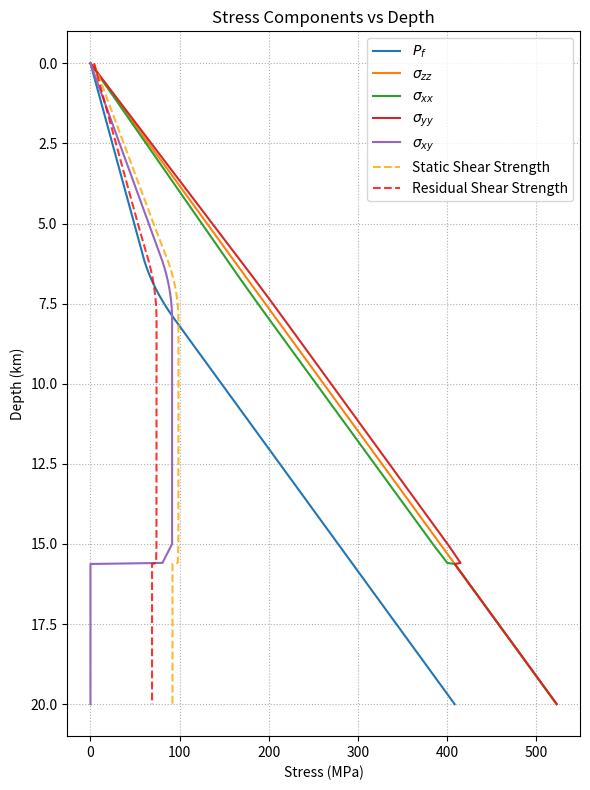
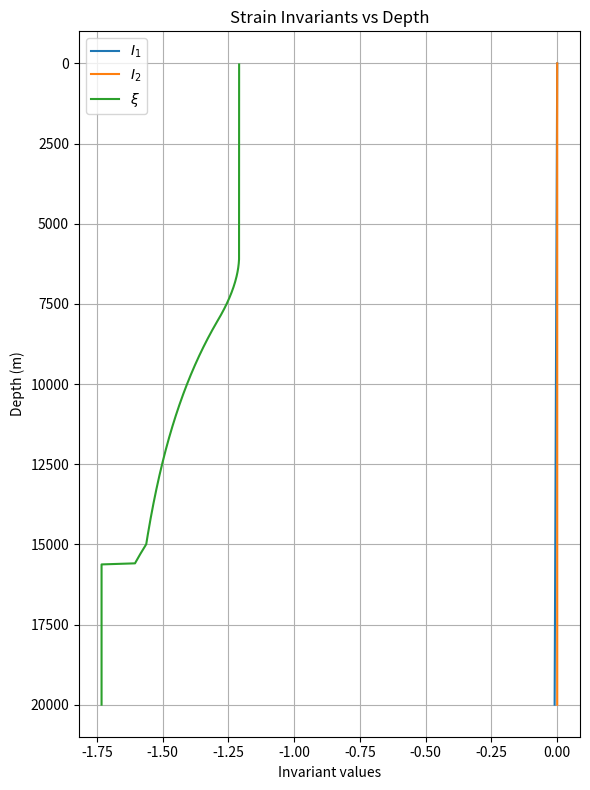

Here is the Python script that generated these plots, in order:
"""Enhanced pore‑pressure and stress profile with a depth‑dependent transition.

Between depths A and B (m), the vertical pore‑pressure gradient switches smoothly
from hydrostatic (density_fluid · g) to lithostatic/over‑pressure (rho · g).
Below B the over‑pressured gradient is retained.  All other stress components
follow the same empirical relationships defined in the original *plotsts.py*:

    σ_xx = b_xx (σ_zz + P_f) − P_f
    σ_yy = b_yy (σ_zz + P_f) − P_f
    σ_xy = b_xy (σ_zz + P_f)

with coefficients valid down to 15.6 km.  Cohesion, static, and residual
strengths are computed exactly as before.

Edit the constants under “USER‑PARAMETERS” to suit your model.
"""

from __future__ import annotations

import numpy as np
import matplotlib.pyplot as plt

# -------------------------------------------------------------------
# USER‑PARAMETERS
# -------------------------------------------------------------------
A = 6_000.0      # (m) depth where the transition *begins*
B = 8_000.0     # (m) depth where the transition *ends*
z_max = 20_000.0 # (m) modelling depth
n_pts = 600      # number of depth samples

density_fluid = 1_000.0   # (kg/m³) pore‑fluid density
rho           = 2_670.0   # (kg/m³) bulk rock density (lithostatic)
g             = 9.8       # (m/s²) gravitational acceleration

# Stress coefficients (unchanged)
b_xx = 0.926793
b_yy = 1.073206
b_xy = -0.8

# Friction & cohesion parameters (unchanged)
mu_s = 0.8          # static friction coefficient
mu_d = 0.6            # dynamic / residual friction coefficient
c0   = 0.4e6          # Pa, cohesion at 0–4 km
dc_dz = 0.00072e6    # Pa/m, cohesion gradient up to 4 km

# -------------------------------------------------------------------
# DEPTH GRID
# -------------------------------------------------------------------
depths = np.linspace(0.0, z_max, n_pts)  # positive downward (m)

# -------------------------------------------------------------------
# PORE PRESSURE (piecewise‑analytic)
# -------------------------------------------------------------------
delta_rho = rho - density_fluid  # density contrast

Pf = np.empty_like(depths)

# Region 1: Hydrostatic above A
mask1 = depths <= A
Pf[mask1] = density_fluid * g * depths[mask1]

# Region 2: Linear‑gradient transition A < z ≤ B
mask2 = (depths > A) & (depths <= B)
z2 = depths[mask2]
Pf_A = density_fluid * g * A
Pf[mask2] = Pf_A + g * (
    density_fluid * (z2 - A) +
    0.5 * delta_rho * (z2 - A) ** 2 / (B - A)
)

# Region 3: Over‑pressured below B
mask3 = depths > B
z3 = depths[mask3]
Pf_B = density_fluid * g * B + 0.5 * g * delta_rho * (B - A)
Pf[mask3] = Pf_B + rho * g * (z3 - B)

# -------------------------------------------------------------------
# VERTICAL STRESS (compression negative)
# -------------------------------------------------------------------
sigma_zz = -rho * g * depths

# -------------------------------------------------------------------
# HORIZONTAL & SHEAR STRESSES (same empirical relations)
# -------------------------------------------------------------------
# Piecewise definitions
# Define tapering coefficient Omega(depth)
Omega = np.ones_like(depths)
Omega[(depths > 15000) & (depths <= 20000)] = (20000 - depths[(depths > 15000) & (depths <= 20000)]) / 5000
Omega[depths > 20000] = 0.0

# Piecewise definitions with tapering applied to deviatoric stress
sigma_xx = np.where(depths <= 15600, Omega * (b_xx * (sigma_zz + Pf) - Pf) + (1 - Omega) * sigma_zz, sigma_zz)
sigma_yy = np.where(depths <= 15600, Omega * (b_yy * (sigma_zz + Pf) - Pf) + (1 - Omega) * sigma_zz, sigma_zz)
sigma_xy = np.where(depths <= 15600, Omega * (b_xy * (sigma_zz + Pf)), 0.0)

# -------------------------------------------------------------------
# COHESION (piecewise as before)
# -------------------------------------------------------------------
mask_cohesion = depths <= 5_000.0
c = np.where(mask_cohesion,
             c0 + dc_dz * (5_000.0 - depths),
             c0)

# -------------------------------------------------------------------
# SHEAR STRENGTHS
# -------------------------------------------------------------------
static_shear_strength    = c + np.abs(mu_s * (sigma_yy + Pf))
residual_shear_strength  = c + np.abs(mu_d * (sigma_yy + Pf))

# -------------------------------------------------------------------
# PLOT
# -------------------------------------------------------------------
plt.figure(figsize=(6, 8))
plt.plot(Pf        / 1e6, depths / 1e3, label=r'$P_f$')
plt.plot(np.abs(sigma_zz) / 1e6, depths / 1e3, label=r'$\sigma_{zz}$')
plt.plot(np.abs(sigma_xx) / 1e6, depths / 1e3, label=r'$\sigma_{xx}$')
plt.plot(np.abs(sigma_yy) / 1e6, depths / 1e3, label=r'$\sigma_{yy}$')
plt.plot(sigma_xy        / 1e6, depths / 1e3, label=r'$\sigma_{xy}$')
plt.plot(static_shear_strength   / 1e6, depths / 1e3,
         label='Static Shear Strength', linestyle='--', color='orange', alpha=0.8)
plt.plot(residual_shear_strength / 1e6, depths / 1e3,
         label='Residual Shear Strength', linestyle='--', color='red', alpha=0.8)

plt.gca().invert_yaxis()
plt.ylabel('Depth (km)')
plt.xlabel('Stress (MPa)')
plt.title('Stress Components vs Depth')
plt.legend(loc='best')
plt.grid(True, which='both', linestyle=':')
plt.tight_layout()
plt.savefig('stress_components_vs_depth.png', dpi=300)
plt.show()

# Elastic constants
mu = 32.04e9              # shear modulus (Pa)
lmbda = 32.04e9           # Lame's first parameter (Pa)
# ------------------------
# Compute Strains
# ------------------------
# Assemble stress tensor components
stress = np.zeros((len(depths), 3, 3))
stress[:, 0, 0] = sigma_xx
stress[:, 1, 1] = sigma_yy
stress[:, 2, 2] = sigma_zz
stress[:, 0, 1] = sigma_xy
stress[:, 1, 0] = sigma_xy

# Inverse Hooke's law: epsilon_ij = 1/(2μ) s_ij - λ/(2μ(3λ+2μ)) s_kk δ_ij
trace_coeff = -lmbda / (2 * mu * (3 * lmbda + 2 * mu))
strain = np.zeros_like(stress)
enum = np.trace(stress, axis1=1, axis2=2)  # vector of s_kk
for i in range(3):
    for j in range(3):
        strain[:, i, j] = stress[:, i, j] / (2 * mu)
for k in range(3):
    strain[:, k, k] += trace_coeff * enum

# Compute invariants: I1, I2, xi
I1 = np.trace(strain, axis1=1, axis2=2)
I2 = np.einsum('nij,nij->n', strain, strain)
xi = I1 / np.sqrt(I2)
# ------------------------
# Plot Strain Invariants
# ------------------------
plt.figure(figsize=(6, 8))
plt.plot(I1, depths, label=r'$I_1$')
plt.plot(I2, depths, label=r'$I_2$')
plt.plot(xi, depths, label=r'$\xi$')
plt.gca().invert_yaxis()
plt.ylabel('Depth (m)')
plt.xlabel('Invariant values')
plt.title('Strain Invariants vs Depth')
plt.legend(loc='best')
plt.grid(True)
plt.tight_layout()
plt.savefig('strain_invariants_vs_depth.png', dpi=300)
plt.show()

# -----------------------------------------------------------
# Principal stresses and maximum-principal orientation (2-D)
# -----------------------------------------------------------
# --- pick the target depth (m) ---------------------------------------------
depth_target = 7500          # 7.5 km

# ---------------------------------------------------------------------------
# Find the row in `depths` that is closest to the target
idx = int(np.argmin(np.abs(depths - depth_target)))
depth_exact = depths[idx]     # the exact depth value in your array

# ----- stresses already computed in your script ----------------------------
sxx = sigma_xx[idx]
syy = sigma_yy[idx]
szz = sigma_zz[idx]
sxy = sigma_xy[idx]
Pf  = Pf[idx]
xi = xi[idx]  # invariant xi at the target depth

# ----- principal stresses & orientation ------------------------------------
s_tensor = np.array([[sxx, sxy],
                     [sxy, syy]])

eigvals, eigvecs = np.linalg.eigh(s_tensor)   # ascending order
s2, s1 = eigvals                              # s1 = major, s2 = minor
θ_deg = np.degrees(np.arctan2(eigvecs[1, 0],   # angle of s1
                              eigvecs[0, 0]))

# ----- report ---------------------------------------------------------------
print(f"Depth (array snap-to):  {depth_exact/1e3:.3f} km")
print(f"Pore-fluid pressure:   {Pf/1e6:8.2f}  MPa")
print(f"szz (vertical):        {szz/1e6:8.2f}  MPa")
print(f"sxx, syy, sxy:         {sxx/1e6:8.2f}, {syy/1e6:8.2f}, {sxy/1e6:8.2f} MPa")
print(f"s1 (major):            {s1/1e6:8.2f}  MPa")
print(f"s2 (minor):            {s2/1e6:8.2f}  MPa")
print(f"Orientation of s1:     {θ_deg:6.2f}°  (CCW from +x)")
print(f"Invariant xi:          {xi:.3f}")
# ---------------------------------------------------------------------------
